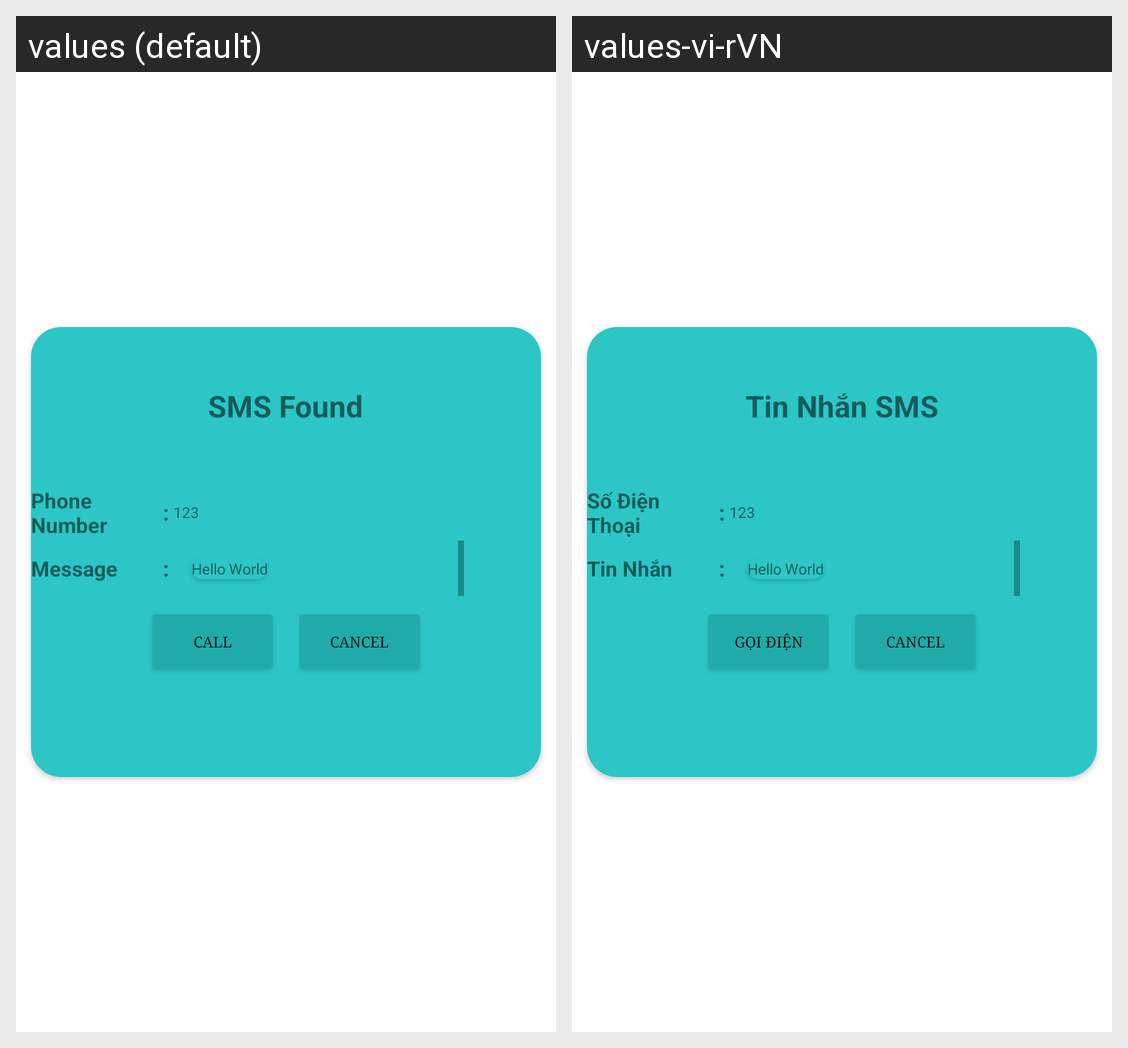

Translations of the strings shown on this Android screen, per locale in the grid:
Android screen res/layout/dialog_scan_result_sms.xml rendered under 2 locales, left to right: values (default), values-vi-rVN. Device: Nexus 5 (rendered at 1080×1920; each locale shown at half size, 540×960, under a caption strip naming it); theme Theme.QR_Barcode_Scanner.
Strings drawn on this screen, with the default value and each locale's value (text and hints the layout hard-codes, and strings that could not be matched under every locale, appear in the picture but are not listed):

fragment_scanner_SMS_found
  values: SMS Found
  values-vi-rVN: Tin Nhắn SMS

fragment_scanner_SMS_phonenumber
  values: Phone Number
  values-vi-rVN: Số Điện Thoại

fragment_scanner_SMS_message
  values: Message
  values-vi-rVN: Tin Nhắn

fragment_scanner_SMS_CALL
  values: Call
  values-vi-rVN: Gọi Điện
